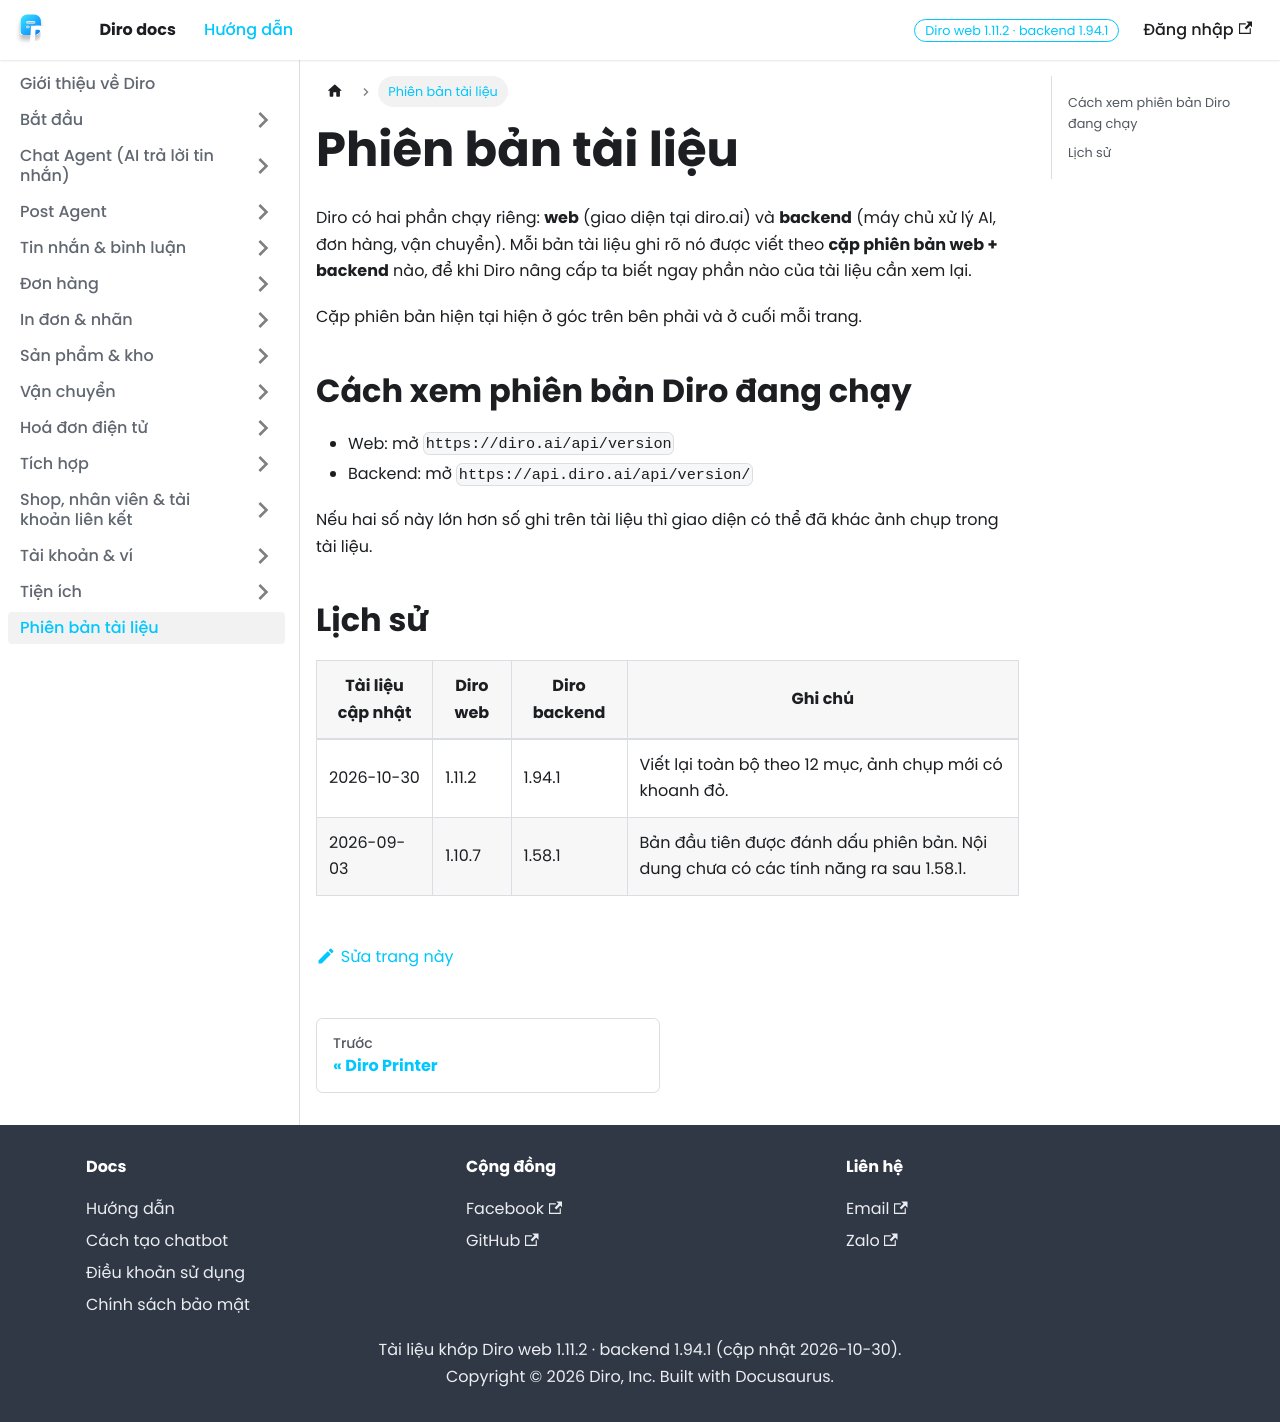

repository: diro-ai/diro-docs · page: docs/phien-ban-tai-lieu/index.html · generator: docusaurus

---
sidebar_position: 99
---

# Phiên bản tài liệu

Diro có hai phần chạy riêng: **web** (giao diện tại diro.ai) và **backend** (máy chủ xử lý AI, đơn hàng, vận chuyển). Mỗi bản tài liệu ghi rõ nó được viết theo **cặp phiên bản web + backend** nào, để khi Diro nâng cấp ta biết ngay phần nào của tài liệu cần xem lại.

Cặp phiên bản hiện tại hiện ở góc trên bên phải và ở cuối mỗi trang.

## Cách xem phiên bản Diro đang chạy

- Web: mở `https://diro.ai/api/version`
- Backend: mở `https://api.diro.ai/api/version/`

Nếu hai số này lớn hơn số ghi trên tài liệu thì giao diện có thể đã khác ảnh chụp trong tài liệu.

## Lịch sử

| Tài liệu cập nhật | Diro web | Diro backend | Ghi chú |
|---|---|---|---|
| 2026-10-30 | 1.11.2 | 1.94.1 | Viết lại toàn bộ theo 12 mục, ảnh chụp mới có khoanh đỏ. |
| 2026-09-03 | 1.10.7 | 1.58.1 | Bản đầu tiên được đánh dấu phiên bản. Nội dung chưa có các tính năng ra sau 1.58.1. |
